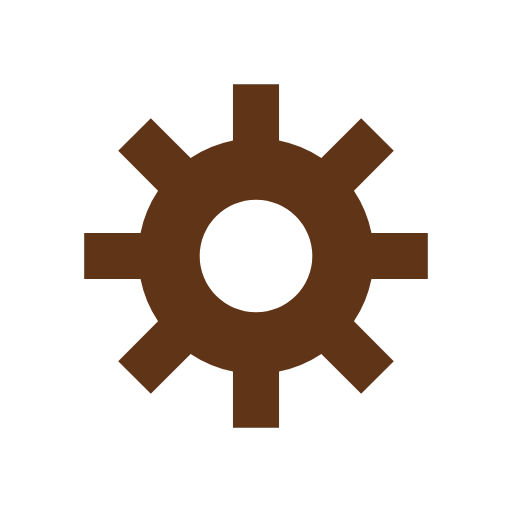
t = 0.00 s
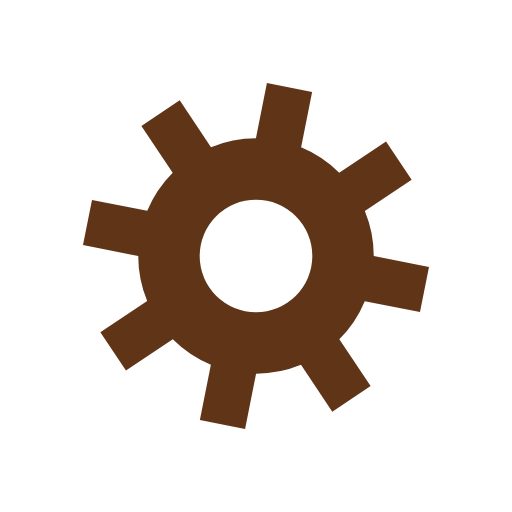
t = 0.05 s
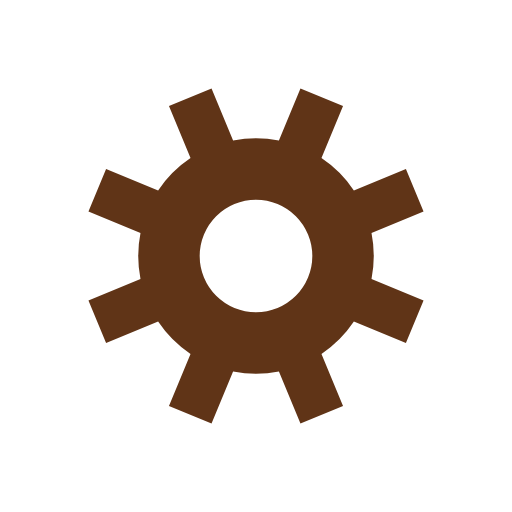
t = 0.10 s
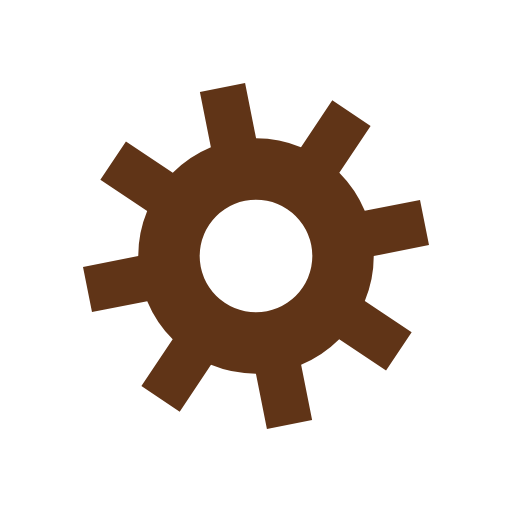
t = 0.15 s

The animated SVG that drew these frames (rendered in a browser with its animation timeline set to each time). Animation: 1 SMIL element (animateTransform=1); one cycle of 0.20 s, repeats indefinitely.

<?xml version="1.0" encoding="utf-8"?>
<svg xmlns="http://www.w3.org/2000/svg" xmlns:xlink="http://www.w3.org/1999/xlink" style="margin: auto; background: none; display: block; shape-rendering: auto;" width="200px" height="200px" viewBox="0 0 100 100" preserveAspectRatio="xMidYMid">
<g transform="translate(50 50)">
<g>
<animateTransform attributeName="transform" type="rotate" values="0;45" keyTimes="0;1" dur="0.2s" repeatCount="indefinite"></animateTransform><path d="M22.555487137279922 -4.5 L33.555487137279925 -4.5 L33.555487137279925 4.5 L22.555487137279922 4.5 A23 23 0 0 1 19.131118423076046 12.767157392397117 L19.131118423076046 12.767157392397117 L26.909293016128068 20.54533198544914 L20.545331985449142 26.909293016128068 L12.767157392397118 19.131118423076046 A23 23 0 0 1 4.500000000000002 22.555487137279922 L4.500000000000002 22.555487137279922 L4.500000000000003 33.555487137279925 L-4.499999999999998 33.555487137279925 L-4.499999999999999 22.555487137279922 A23 23 0 0 1 -12.767157392397117 19.131118423076046 L-12.767157392397117 19.131118423076046 L-20.54533198544914 26.909293016128068 L-26.909293016128068 20.545331985449142 L-19.131118423076046 12.767157392397118 A23 23 0 0 1 -22.555487137279922 4.500000000000003 L-22.555487137279922 4.500000000000003 L-33.555487137279925 4.5000000000000036 L-33.555487137279925 -4.4999999999999964 L-22.555487137279922 -4.499999999999997 A23 23 0 0 1 -19.131118423076046 -12.767157392397113 L-19.131118423076046 -12.767157392397113 L-26.909293016128075 -20.54533198544913 L-20.545331985449156 -26.909293016128053 L-12.767157392397129 -19.131118423076035 A23 23 0 0 1 -4.500000000000014 -22.55548713727992 L-4.500000000000014 -22.55548713727992 L-4.500000000000016 -33.55548713727992 L4.500000000000004 -33.555487137279925 L4.500000000000006 -22.555487137279922 A23 23 0 0 1 12.767157392397122 -19.131118423076042 L12.767157392397122 -19.131118423076042 L20.545331985449142 -26.909293016128068 L26.909293016128057 -20.545331985449153 L19.131118423076035 -12.767157392397129 A23 23 0 0 1 22.55548713727992 -4.500000000000015 M0 -11A11 11 0 1 0 0 11 A11 11 0 1 0 0 -11" fill="#603417"></path></g></g>
<!-- [ldio] generated by https://loading.io/ --></svg>
